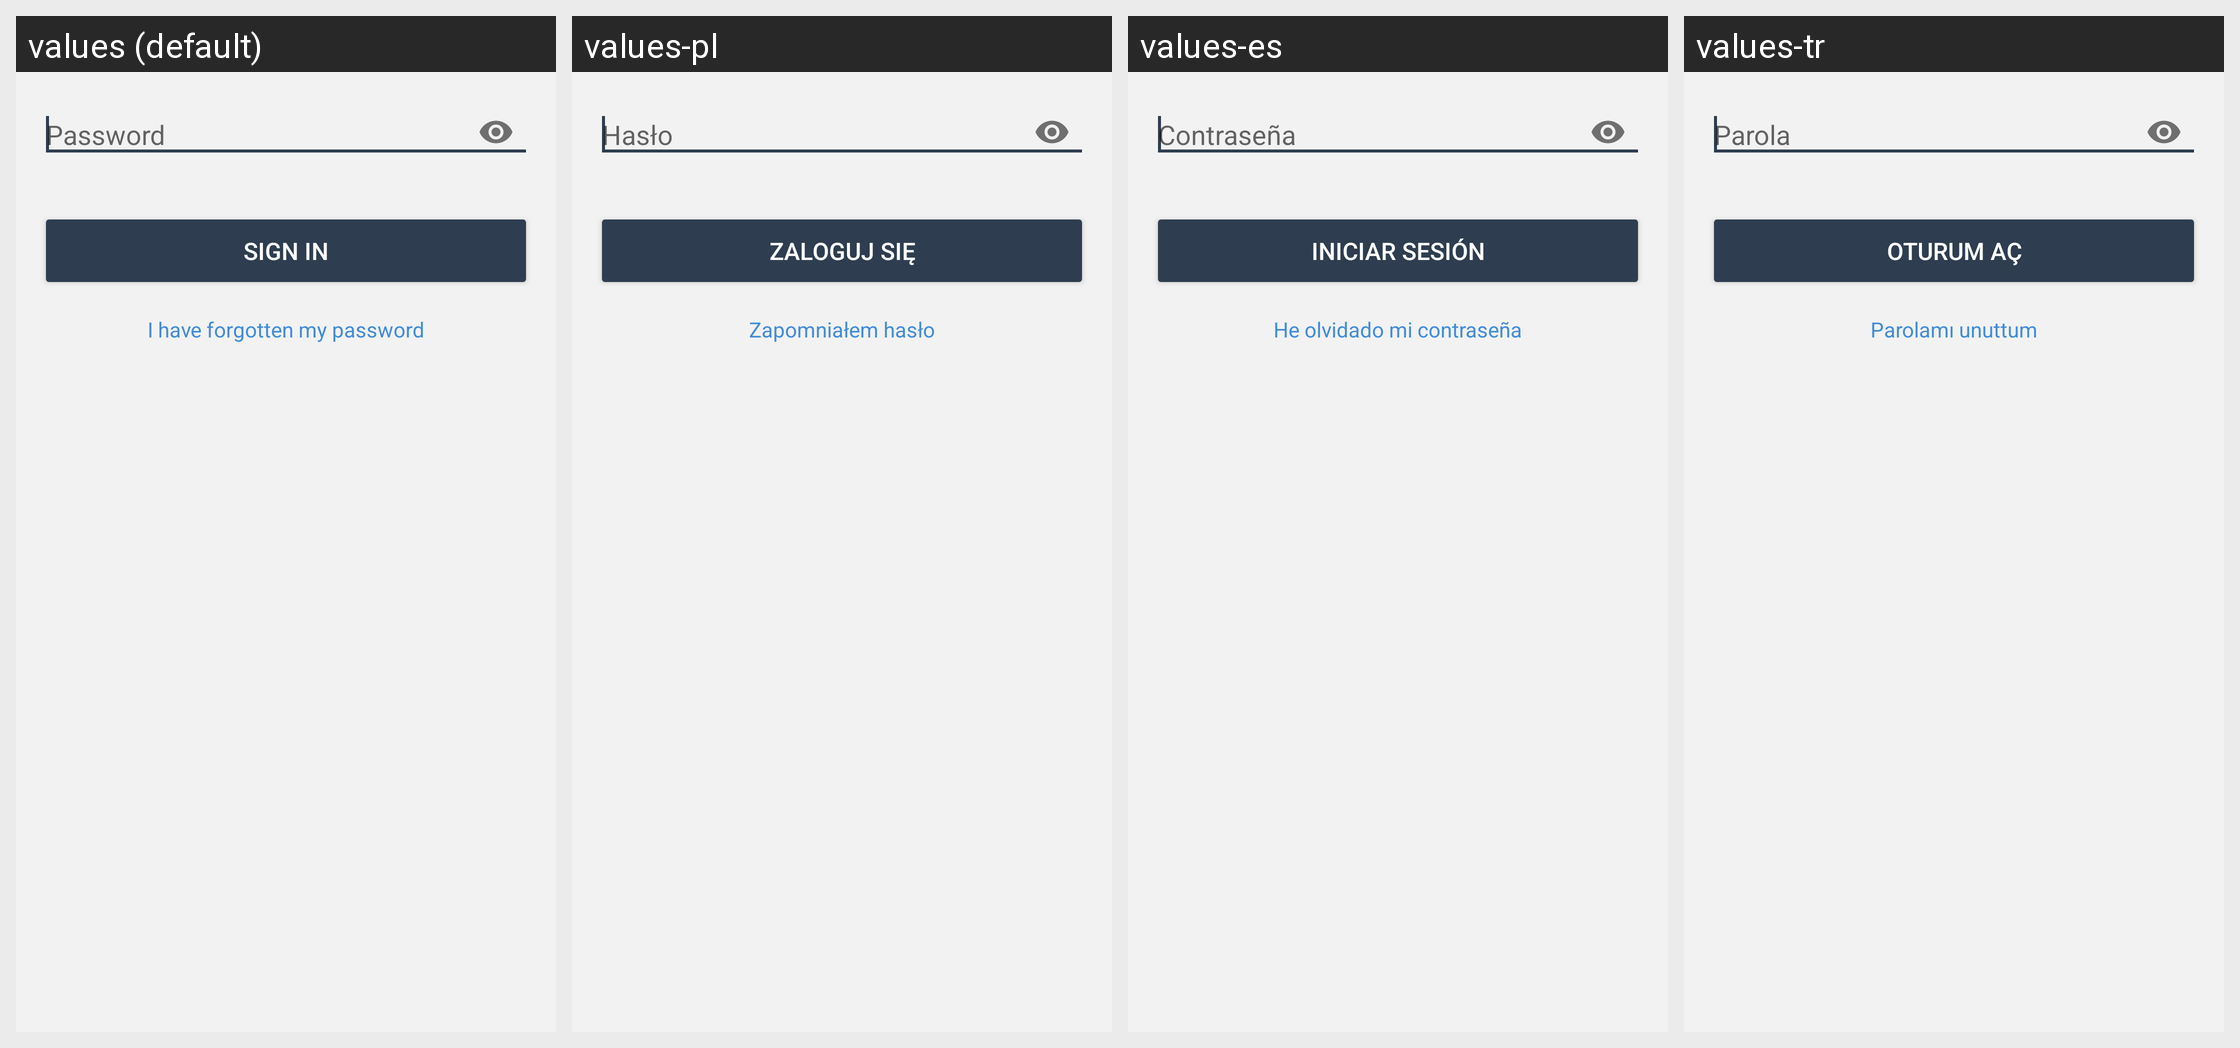

For this localized Android screen grid, give each drawn string resource with its value in every locale shown.
Android screen res/layout/fragment_password.xml rendered under 4 locales, left to right: values (default), values-pl, values-es, values-tr. Device: Nexus 5 (rendered at 1080×1920; each locale shown at half size, 540×960, under a caption strip naming it); theme BriarTheme.
Other locales in the repository, not shown: values-ar, values-ast, values-az, values-bg, values-br, values-bs, values-ca, values-cs, values-de, values-eu, values-fa, values-fi, values-fr, values-gl, values-he, values-hi, values-hu, values-is, values-it, values-ja, values-ka, values-ko, values-lt, values-mk, values-ms, values-my, values-nb, values-nl, values-oc, values-pt-rBR, values-ro, values-ru, values-sq, values-sr, values-sv, values-sw, values-uk, values-zh-rCN, values-zh-rTW.
Strings drawn on this screen, with the default value and each locale's value (text and hints the layout hard-codes, and strings that could not be matched under every locale, appear in the picture but are not listed):

enter_password
  values: Password
  values-pl: Hasło
  values-es: Contraseña
  values-tr: Parola

sign_in_button
  values: Sign In
  values-pl: Zaloguj Się
  values-es: Iniciar sesión
  values-tr: Oturum Aç

forgotten_password
  values: I have forgotten my password
  values-pl: Zapomniałem hasło
  values-es: He olvidado mi contraseña
  values-tr: Parolamı unuttum
